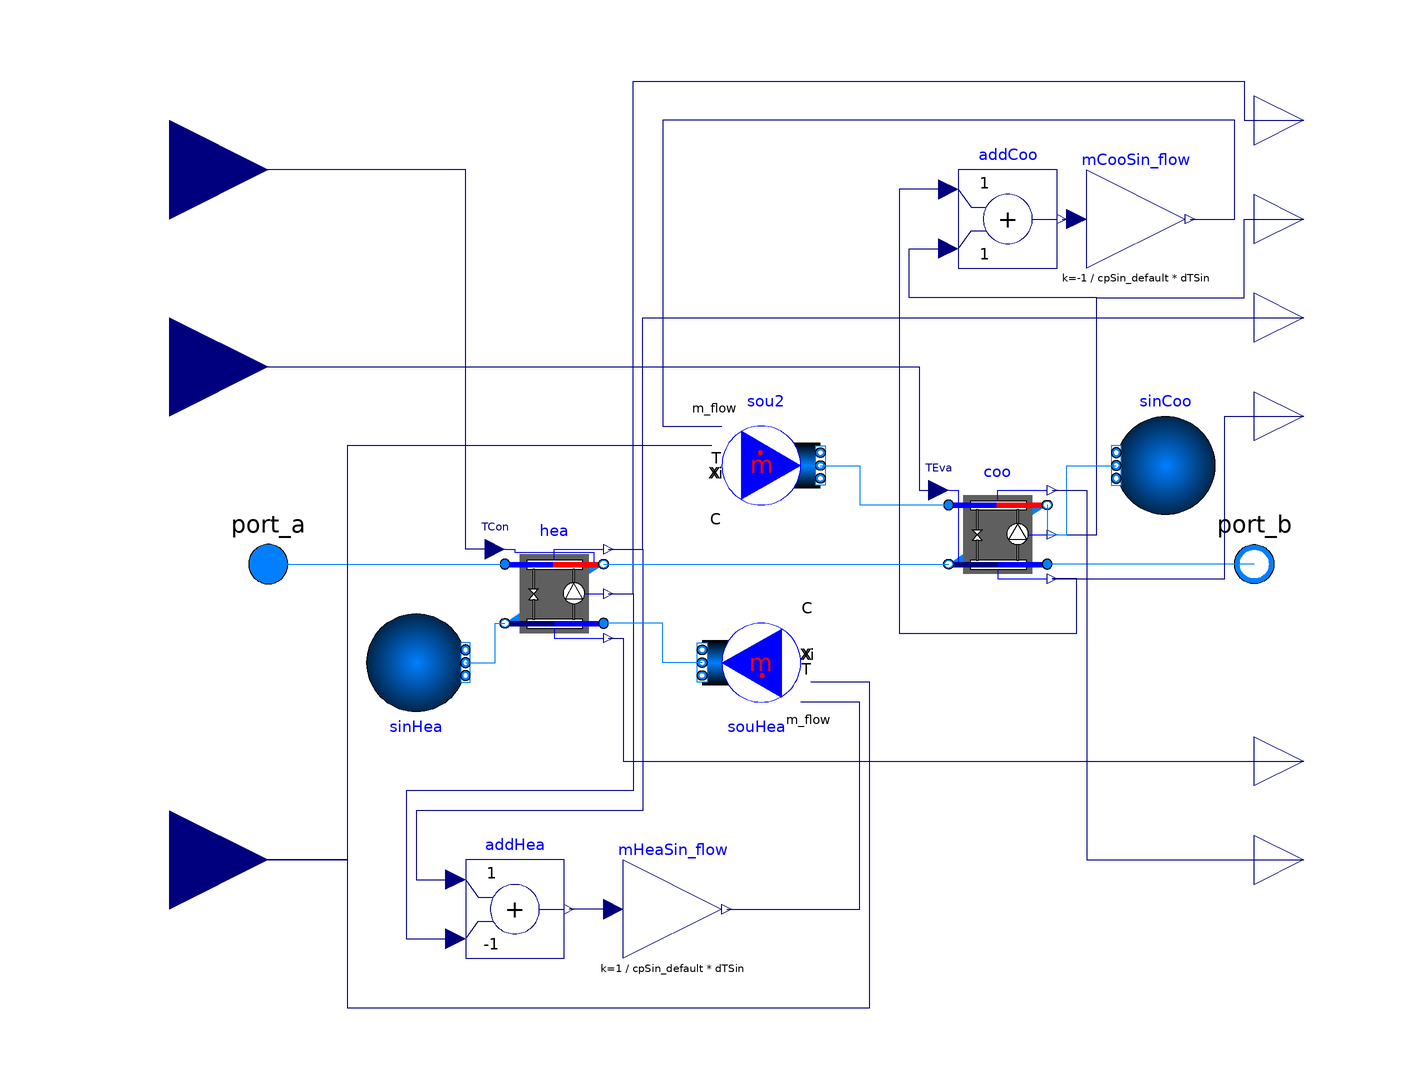

Above is the diagram view of the following Modelica model: its components placed by their Placement annotations and its connect equations drawn as lines.

model HeatingCoolingCarnot_T_TA
  "Ideal heating and cooling plant with leaving temperature as set point and vapor compression engines that are approximated by Carnot cycles"
  extends Buildings.Fluid.Interfaces.PartialTwoPortInterface(
    final m_flow(start=0),
    final allowFlowReversal = true,
    final dp(start=0));

  parameter Modelica.SIunits.TemperatureDifference dTEva_nominal=-10
    "Temperature difference evaporator outlet-inlet of heat pump";
  parameter Modelica.SIunits.TemperatureDifference dTCon_nominal=10
    "Temperature difference condenser outlet-inlet of chiller";

  parameter Modelica.SIunits.Pressure dp_nominal(displayUnit="Pa")=30000
    "Pressure difference at nominal flow rate"
    annotation(Dialog(group="Design parameter"));

  parameter Boolean linearizeFlowResistance=false
    "= true, use linear relation between m_flow and dp for any flow rate"
    annotation(Dialog(tab="Advanced"));
  parameter Boolean dynamics = true;
  final parameter Modelica.Fluid.Types.Dynamics energyDyn = if dynamics then Modelica.Fluid.Types.Dynamics.DynamicFreeInitial else Modelica.Fluid.Types.Dynamics.SteadyState;
  final parameter Boolean useFilter = dynamics;

  Modelica.Blocks.Interfaces.RealInput TSetHea(unit="K")
    "Temperature set point for heating"
    annotation (Placement(transformation(extent={{-140,60},{-100,100}})));
  Modelica.Blocks.Interfaces.RealInput TSetCoo(unit="K")
    "Temperature set point for cooling"
    annotation (Placement(transformation(extent={{-140,20},{-100,60}})));
  Modelica.Blocks.Interfaces.RealInput TSink(unit="K")
    "Temperature of heat sink"
    annotation (Placement(transformation(extent={{-140,-80},{-100,-40}})));

  Modelica.Blocks.Interfaces.RealOutput PComHea(unit="W")
    "Compressor energy for heating"
    annotation (Placement(transformation(extent={{100,80},{120,100}})));
  Modelica.Blocks.Interfaces.RealOutput PComCoo(unit="W")
    "Compressor energy for cooling"
    annotation (Placement(transformation(extent={{100,60},{120,80}})));

  Modelica.Blocks.Interfaces.RealOutput QHea_flow(unit="W")
    "Heat input into fluid"
    annotation (Placement(transformation(extent={{100,40},{120,60}})));

  Modelica.Blocks.Interfaces.RealOutput QCoo_flow(unit="W")
    "Heat extracted from fluid"
    annotation (Placement(transformation(extent={{100,20},{120,40}})));
  Modelica.Blocks.Interfaces.RealOutput QAmbHea_flow(unit="W")
    "Heat from ambient to heat pump evaporator"
    annotation (Placement(transformation(extent={{100,-50},{120,-30}})));
  Modelica.Blocks.Interfaces.RealOutput QAmbChi_flow(unit="W")
    "Heat from chiller condenser to ambient"
    annotation (Placement(transformation(extent={{100,-70},{120,-50}})));
protected
  replaceable package MediumSin =
      Buildings.Media.Air "Medium model for the heat sink"
      annotation (choicesAllMatching = true);

  parameter Modelica.SIunits.TemperatureDifference dTSin = 2
    "Temperature difference over heat source or sink";

  final parameter Medium.ThermodynamicState staSin_default = Medium.setState_pTX(
    T=MediumSin.T_default,
    p=MediumSin.p_default,
    X=MediumSin.X_default[1:MediumSin.nXi])
    "Medium state at default properties";
  final parameter Modelica.SIunits.SpecificHeatCapacity cpSin_default=
    Medium.specificHeatCapacityCp(staSin_default)
    "Specific heat capacity of the fluid";

  final parameter Medium.ThermodynamicState sta_default = Medium.setState_pTX(
    T=Medium.T_default,
    p=Medium.p_default,
    X=Medium.X_default[1:Medium.nXi]) "Medium state at default properties";
  final parameter Modelica.SIunits.SpecificHeatCapacity cp_default=
    Medium.specificHeatCapacityCp(sta_default)
    "Specific heat capacity of the fluid";

  Buildings.Fluid.Chillers.Carnot_TEva coo(
    show_T=true,
    redeclare package Medium1 = MediumSin,
    redeclare package Medium2 = Medium,
    m2_flow_nominal=m_flow_nominal,
    QEva_flow_nominal=m_flow_nominal*cp_default*dTEva_nominal,
    use_eta_Carnot_nominal=true,
    etaCarnot_nominal=0.3,
    dp1_nominal=6000,
    dp2_nominal=0,
    dTEva_nominal=-dTSin,
    dTCon_nominal=dTCon_nominal,
    energyDynamics=energyDyn) "Chiller"
    annotation (Placement(transformation(extent={{38,-4},{58,16}})));

  Buildings.Fluid.HeatPumps.Carnot_TCon hea(
    redeclare package Medium1 = Medium,
    redeclare package Medium2 = MediumSin,
    show_T=true,
    m1_flow_nominal=m_flow_nominal,
    QCon_flow_nominal=m_flow_nominal*cp_default*dTCon_nominal,
    dp2_nominal=6000,
    use_eta_Carnot_nominal=true,
    etaCarnot_nominal=0.3,
    dTEva_nominal=dTEva_nominal,
    dTCon_nominal=dTSin,
    energyDynamics=energyDyn,
    allowFlowReversal2=false,
    dp1_nominal=dp_nominal) "Heat pump for heating"
    annotation (Placement(transformation(extent={{-52,-16},{-32,4}})));

  Buildings.Fluid.Sources.FixedBoundary sinHea(
    redeclare package Medium = MediumSin,
    nPorts=1) "Pressure source" annotation (Placement(transformation(
          extent={{-10,10},{10,-10}}, origin={-70,-20})));
  Buildings.Fluid.Sources.MassFlowSource_T souHea(
    redeclare package Medium = MediumSin,
    use_m_flow_in=true,
    use_T_in=true,
    nPorts=1) "Mass flow source"
    annotation (Placement(transformation(extent={{8,-10},{-12,-30}})));
  Modelica.Blocks.Math.Gain mHeaSin_flow(k=1/(cpSin_default*dTSin))
    "Mass flow rate for heat source"
    annotation (Placement(transformation(extent={{-28,-80},{-8,-60}})));
  Modelica.Blocks.Math.Add addHea(k2=-1) "Adder for energy balance"
    annotation (Placement(transformation(extent={{-60,-80},{-40,-60}})));
  Modelica.Blocks.Math.Add addCoo "Adder for energy balance"
    annotation (Placement(transformation(extent={{40,60},{60,80}})));
  Modelica.Blocks.Math.Gain mCooSin_flow(k=-1/(cpSin_default*dTSin))
    "Mass flow rate for heat sink"
    annotation (Placement(transformation(extent={{66,60},{86,80}})));
  Buildings.Fluid.Sources.MassFlowSource_T sou2(
    redeclare package Medium = MediumSin,
    use_m_flow_in=true,
    use_T_in=true,
    nPorts=1) "Mass flow source"
    annotation (Placement(transformation(extent={{-8,10},{12,30}})));

  Buildings.Fluid.Sources.FixedBoundary sinCoo(
    redeclare package Medium = MediumSin,
    nPorts=1) "Pressure source"
    annotation (Placement(transformation(
          extent={{10,-10},{-10,10}}, origin={82,20})));

equation
  connect(hea.TSet, TSetHea) annotation (Line(points={{-54,3},{-60,3},{-60,80},
          {-120,80}}, color={0,0,127}));
  connect(port_a, hea.port_a1) annotation (Line(points={{-100,0},{-52,0}},
                              color={0,127,255}));
  connect(hea.QCon_flow, addHea.u1) annotation (Line(points={{-31,3},{-24,3},{
          -24,-50},{-70,-50},{-70,-64},{-62,-64}}, color={0,0,127}));
  connect(hea.P, addHea.u2) annotation (Line(points={{-31,-6},{-26,-6},{-26,-46},
          {-72,-46},{-72,-76},{-62,-76}},color={0,0,127}));
  connect(mHeaSin_flow.u, addHea.y)
    annotation (Line(points={{-30,-70},{-36,-70},{-39,-70}}, color={0,0,127}));
  connect(coo.P, addCoo.u2) annotation (Line(points={{59,6},{59,6},{68,6},{68,
          54},{30,54},{30,64},{38,64}},
                        color={0,0,127}));
  connect(addCoo.y, mCooSin_flow.u)
    annotation (Line(points={{61,70},{64,70}}, color={0,0,127}));
  connect(sinHea.ports[1], hea.port_b2) annotation (Line(points={{-60,-20},{-60,
          -20},{-54,-20},{-54,-12},{-52,-12}},
                                             color={0,127,255}));
  connect(mHeaSin_flow.y, souHea.m_flow_in) annotation (Line(points={{-7,-70},{
          -7,-70},{20,-70},{20,-28},{8,-28}},
                                         color={0,0,127}));
  connect(TSink, souHea.T_in) annotation (Line(points={{-120,-60},{-84,-60},{
          -84,-90},{22,-90},{22,-54},{22,-24},{10,-24}},  color={0,0,127}));
  connect(souHea.ports[1], hea.port_a2) annotation (Line(points={{-12,-20},{-20,
          -20},{-20,-12},{-32,-12}},
                                   color={0,127,255}));
  connect(mCooSin_flow.y, sou2.m_flow_in) annotation (Line(points={{87,70},{96,
          70},{96,90},{80,90},{-20,90},{-20,28},{-8,28}}, color={0,0,127}));
  connect(sou2.T_in, TSink) annotation (Line(points={{-10,24},{-84,24},{-84,-60},
          {-120,-60}}, color={0,0,127}));
  connect(hea.P, PComHea) annotation (Line(points={{-31,-6},{-26,-6},{-26,98},{
          98,98},{98,90},{110,90}},
                                 color={0,0,127}));
  connect(coo.P, PComCoo) annotation (Line(points={{59,6},{68,6},{68,54},{98,54},
          {98,70},{110,70}}, color={0,0,127}));
  connect(hea.QCon_flow, QHea_flow) annotation (Line(points={{-31,3},{-24,3},{
          -24,50},{94,50},{110,50}},         color={0,0,127}));
  connect(TSetCoo, coo.TSet) annotation (Line(points={{-120,40},{32,40},{32,15},
          {36,15}},color={0,0,127}));
  connect(sou2.ports[1], coo.port_a1) annotation (Line(points={{12,20},{12,20},
          {20,20},{20,12},{38,12}},
                                  color={0,127,255}));
  connect(coo.port_b1, sinCoo.ports[1]) annotation (Line(points={{58,12},{58,6},
          {62,6},{62,20},{72,20}}, color={0,127,255}));
  connect(port_b, coo.port_a2) annotation (Line(points={{100,0},{86,0},{72,0},{
          58,0}},          color={0,127,255}));
  connect(addCoo.u1, coo.QEva_flow) annotation (Line(points={{38,76},{28,76},{28,
          -14},{64,-14},{64,-8},{64,-3},{60,-3},{59,-3}},
                                             color={0,0,127}));
  connect(coo.QEva_flow, QCoo_flow) annotation (Line(points={{59,-3},{94,-3},{
          94,30},{110,30}}, color={0,0,127}));
  connect(hea.port_b1, coo.port_b2)
    annotation (Line(points={{-32,0},{38,0}},        color={0,127,255}));
  connect(hea.QEva_flow, QAmbHea_flow) annotation (Line(points={{-31,-15},{-28,-15},
          {-28,-40},{110,-40}}, color={0,0,127}));
  connect(coo.QCon_flow, QAmbChi_flow) annotation (Line(points={{59,15},{66,15},
          {66,-60},{110,-60}}, color={0,0,127}));
  annotation ( Icon(coordinateSystem(preserveAspectRatio=false,
          extent={{-100,-100},{100,100}}), graphics={
                                Rectangle(
        extent={{-100,-100},{100,100}},
        lineColor={0,0,127},
        fillColor={255,255,255},
        fillPattern=FillPattern.Solid),
        Rectangle(
          extent={{-30,74},{26,20}},
          lineColor={0,0,255},
          pattern=LinePattern.None,
          fillColor={95,95,95},
          fillPattern=FillPattern.Solid),
        Rectangle(
          extent={{-60,52},{0,42}},
          lineColor={0,0,255},
          pattern=LinePattern.None,
          fillColor={0,0,255},
          fillPattern=FillPattern.Solid),
        Rectangle(
          extent={{56,-4},{98,6}},
          lineColor={0,0,255},
          pattern=LinePattern.None,
          fillColor={255,0,0},
          fillPattern=FillPattern.Solid),
        Rectangle(
          extent={{-2,42},{58,52}},
          lineColor={0,0,255},
          pattern=LinePattern.None,
          fillColor={255,0,0},
          fillPattern=FillPattern.Solid),
        Rectangle(
          extent={{-99,6},{-58,-4}},
          lineColor={0,0,255},
          pattern=LinePattern.None,
          fillColor={0,0,255},
          fillPattern=FillPattern.Solid),
        Rectangle(
          extent={{-30,-24},{26,-78}},
          lineColor={0,0,255},
          pattern=LinePattern.None,
          fillColor={95,95,95},
          fillPattern=FillPattern.Solid),
        Rectangle(
          extent={{-60,-46},{0,-56}},
          lineColor={0,0,255},
          pattern=LinePattern.None,
          fillColor={0,0,255},
          fillPattern=FillPattern.Solid),
        Rectangle(
          extent={{-2,-56},{58,-46}},
          lineColor={0,0,255},
          pattern=LinePattern.None,
          fillColor={255,0,0},
          fillPattern=FillPattern.Solid),
        Rectangle(
          extent={{-60,52},{-52,-54}},
          lineColor={0,0,255},
          pattern=LinePattern.None,
          fillColor={0,0,255},
          fillPattern=FillPattern.Solid),
        Rectangle(
          extent={{48,-54},{58,52}},
          lineColor={0,0,255},
          pattern=LinePattern.None,
          fillColor={255,0,0},
          fillPattern=FillPattern.Solid),
        Line(points={{-104,40},{-80,40},{-80,6}}, color={28,108,200}),
        Line(points={{-102,80},{78,80},{78,6}}, color={28,108,200})}),
    Documentation(info="<html>
<p>
Model of an ideal heating and cooling plant that takes as a parameter the set point
for the leaving fluid temperature.
The power consumptions are modeled using a vapor compression engine
for heating and for cooling.
The efficiency of these vapor compression engines varies using the
Carnot cycle analogy.
</p>
</html>", revisions="<html>
<ul>
<li>
August 8, 2016, by Michael Wetter:<br/>
Changed default temperature to compute COP to be the leaving temperature as
use of the entering temperature can violate the 2nd law if the temperature
lift is small.<br/>
This is for
<a href=\"https://github.com/ibpsa/modelica-ibpsa/issues/497\">
Annex 60, issue 497</a>.
</li>
<li>
July 8, 2016, by Michael Wetter:<br/>
Added output signal for heat exchanged with ambient.
This is for
<a href=\"https://github.com/lbl-srg/modelica-buildings/issues/541\">
issue 541</a>.
</li>
<li>
June 26, 2016, by Michael Wetter:<br/>
Removed temperature sensor which is no longer needed.
</li>
<li>
January 11, 2016, by Michael Wetter:<br/>
First implementation.
</li>
</ul>
</html>"));
end HeatingCoolingCarnot_T_TA;